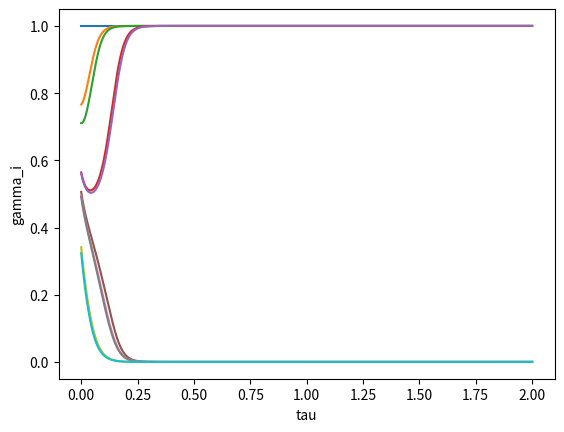
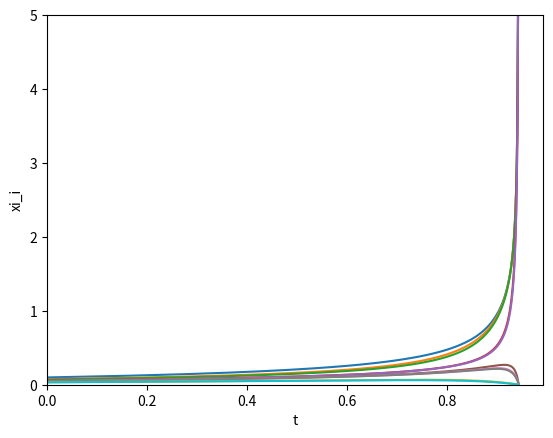

The matplotlib source for these figures, in order:

#     -------------------------------------------------------------------
# 
#  Solve the Lacker model for the control of ovulation number. The model is
#  solved in the transformed coordinates (gamma rather than xi) because it is
#  much easier that way, as this avoids the problem of  solutions going to infinity in
#  finite time, which is a real pain
# 
#      For Chapter 16, Section 16.3.2 of
#      Keener and Sneyd, Mathematical Physiology, 3rd Edition, Springer.
# 
# [redacted]
# 
#     -------------------------------------------------------------------

import numpy as np
import matplotlib.pyplot as plt
from scipy.integrate import solve_ivp


# Define the right-hand side of the ODE system
def rhs(t, y):
    gam = y[:n]
    xi1 = y[n]
    GG = np.sum(gam)
    gam_deriv = gam * (1 - gam) * (M1 * M2 * (1 + gam) - GG * (M1 + M2))
    xi_deriv = (1 / xi1) * (1 - xi1**2 * (GG - M1) * (GG - M2))
    time_deriv = 1 / (xi1**2)
    return np.concatenate((gam_deriv, [xi_deriv, time_deriv]))


# Define parameters
n = 10
M1 = 4
M2 = 20

# Initial conditions
fol0 = np.sort(0.1 * np.random.rand(n))[::-1]  # They must be ordered.
xi10 = fol0[0]
gam0 = fol0 / fol0[0]  # Initial conditions for the gammas.
y0 = np.concatenate((gam0, [xi10, 0]))

# Define the time span
tspan = [0, 2]
tout=np.linspace(tspan[0], tspan[1], 1000)
# Solve the ODE system
sol = solve_ivp(rhs, tspan, y0, method='BDF', t_eval=tout,atol=1e-7,rtol=1e-7)

# Extract the results
gam = sol.y[:n]
xi1 = sol.y[n]
t = sol.y[n + 1]

# Plot the results
plt.figure(1)
for i in range(n):
    plt.plot(sol.t, gam[i])
plt.xlabel('tau')
plt.ylabel('gamma_i')

ov_index = np.argmax(xi1 > 5)
t_ov = t[ov_index]
ov_num = np.sum(gam[:, -1] > 0.9)
print("Ovulation time:", t_ov)
print("Number of ovulations:", ov_num)

plt.figure(2)
for i in range(n):
    plt.plot(t, xi1*gam[i])
plt.xlabel('t')
plt.ylabel('xi_i')
plt.ylim([0, 5])
plt.xlim([0, t_ov+0.05])

plt.show()
